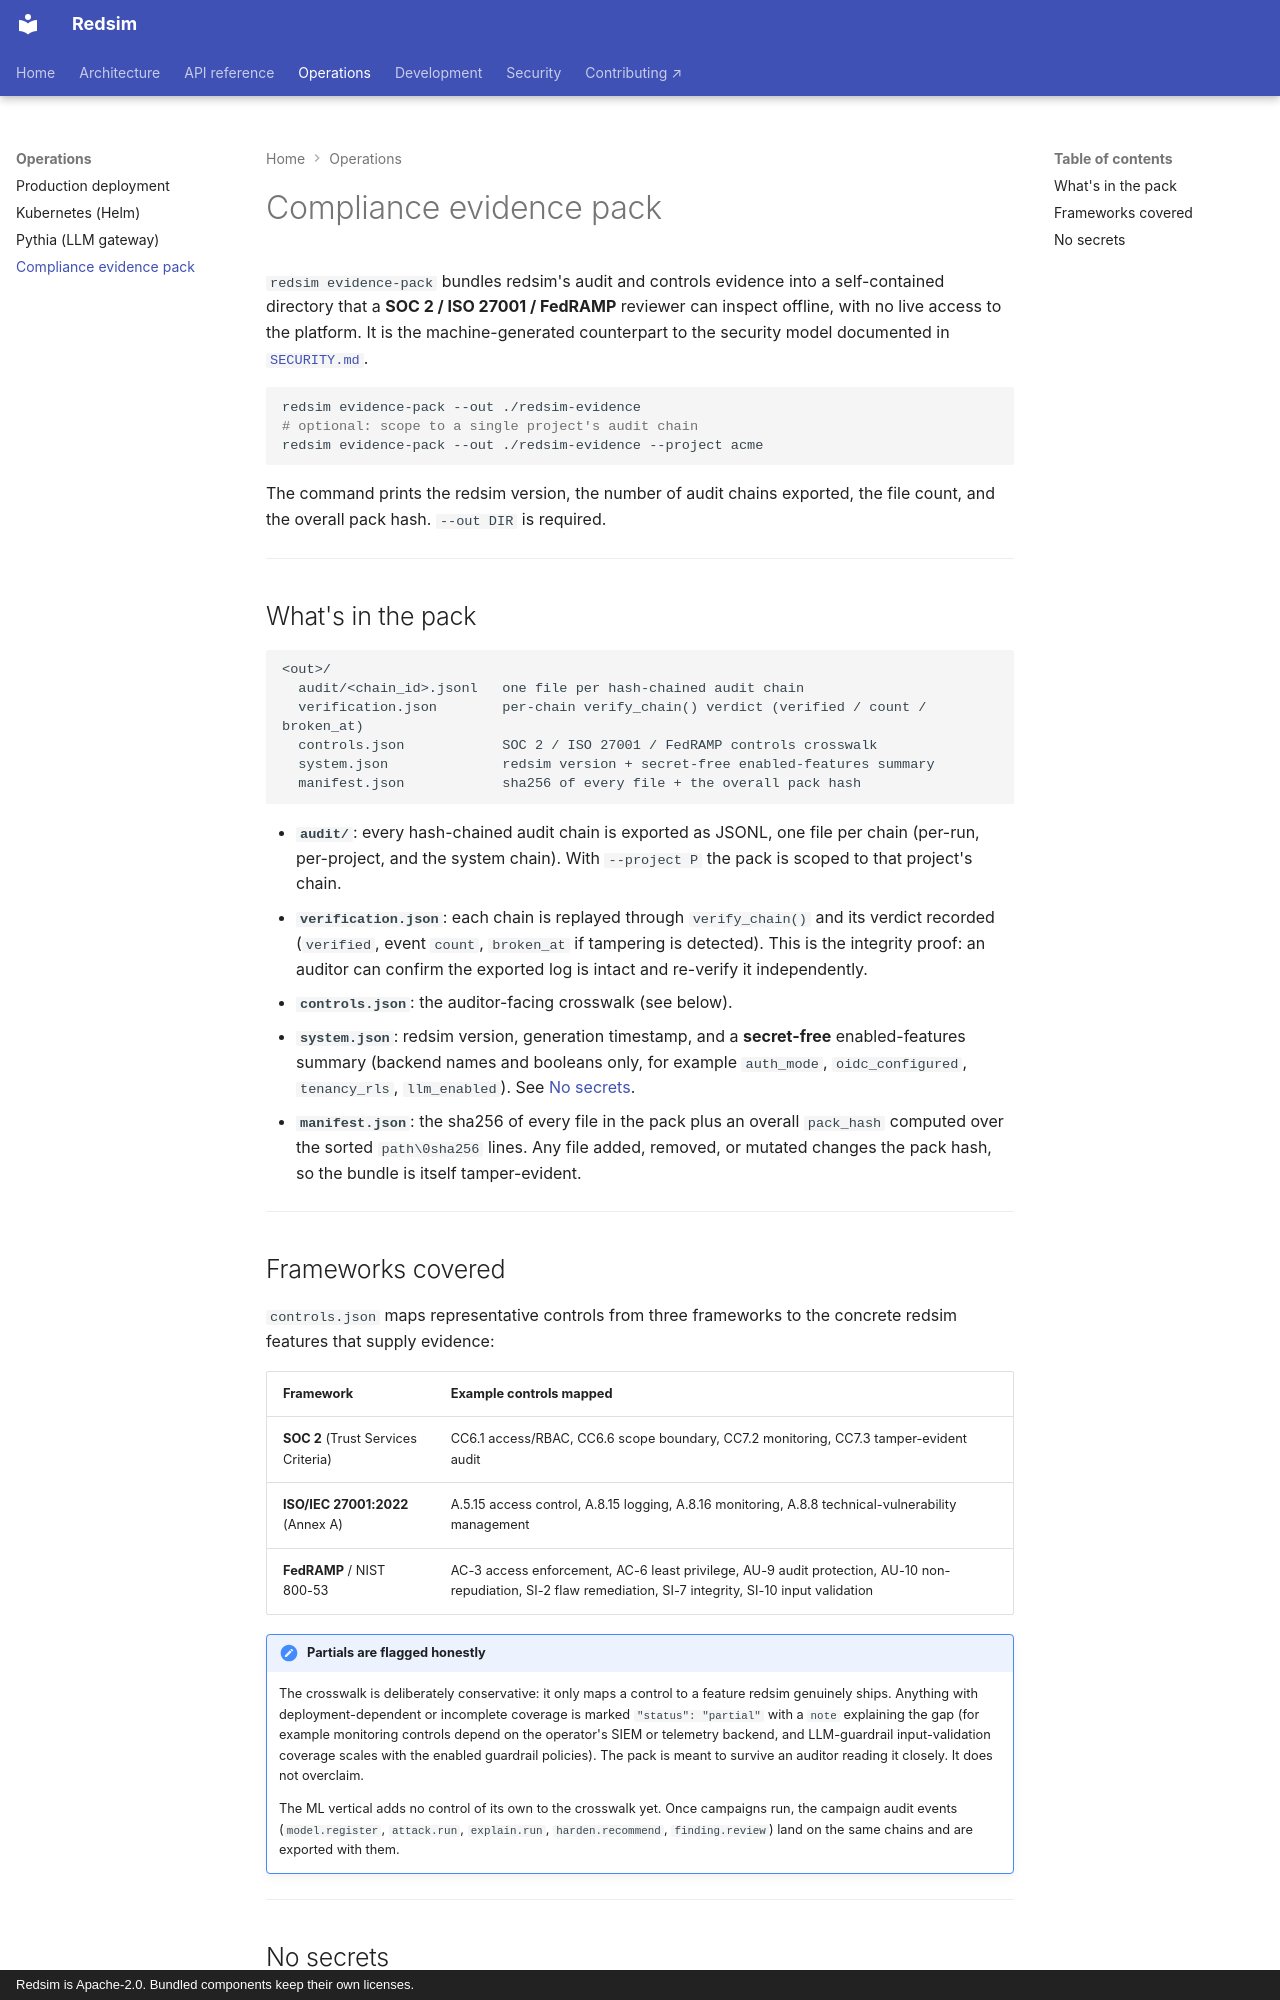

repository: IntelliBridge/ndia-red-team-simulator · page: ops/compliance-evidence/index.html · generator: mkdocs · copyright: Redsim is Apache-2.0. Bundled components keep their own licenses.

# Compliance evidence pack

`redsim evidence-pack` bundles redsim's audit and controls evidence into a
self-contained directory that a **SOC 2 / ISO 27001 / FedRAMP** reviewer
can inspect offline, with no live access to the platform. It is the
machine-generated counterpart to the security model documented in
[`SECURITY.md`](https://github.com/IntelliBridge/ndia-red-team-simulator/blob/main/SECURITY.md).

```bash
redsim evidence-pack --out ./redsim-evidence
# optional: scope to a single project's audit chain
redsim evidence-pack --out ./redsim-evidence --project acme
```

The command prints the redsim version, the number of audit chains
exported, the file count, and the overall pack hash. `--out DIR` is
required.

---

## What's in the pack

```
<out>/
  audit/<chain_id>.jsonl   one file per hash-chained audit chain
  verification.json        per-chain verify_chain() verdict (verified / count / broken_at)
  controls.json            SOC 2 / ISO 27001 / FedRAMP controls crosswalk
  system.json              redsim version + secret-free enabled-features summary
  manifest.json            sha256 of every file + the overall pack hash
```

- **`audit/`**: every hash-chained audit chain is exported as JSONL, one
  file per chain (per-run, per-project, and the system chain). With
  `--project P` the pack is scoped to that project's chain.
- **`verification.json`**: each chain is replayed through `verify_chain()`
  and its verdict recorded (`verified`, event `count`, `broken_at` if
  tampering is detected). This is the integrity proof: an auditor can
  confirm the exported log is intact and re-verify it independently.
- **`controls.json`**: the auditor-facing crosswalk (see below).
- **`system.json`**: redsim version, generation timestamp, and a
  **secret-free** enabled-features summary (backend names and booleans
  only, for example `auth_mode`, `oidc_configured`, `tenancy_rls`,
  `llm_enabled`). See [No secrets](#no-secrets).
- **`manifest.json`**: the sha256 of every file in the pack plus an overall
  `pack_hash` computed over the sorted `path\0sha256` lines. Any file
  added, removed, or mutated changes the pack hash, so the bundle is itself
  tamper-evident.

---

## Frameworks covered

`controls.json` maps representative controls from three frameworks to the
concrete redsim features that supply evidence:

| Framework | Example controls mapped |
|---|---|
| **SOC 2** (Trust Services Criteria) | CC6.1 access/RBAC, CC6.6 scope boundary, CC7.2 monitoring, CC7.3 tamper-evident audit |
| **ISO/IEC 27001:2022** (Annex A) | A.5.15 access control, A.8.15 logging, A.8.16 monitoring, A.8.8 technical-vulnerability management |
| **FedRAMP** / NIST 800-53 | AC-3 access enforcement, AC-6 least privilege, AU-9 audit protection, AU-10 non-repudiation, SI-2 flaw remediation, SI-7 integrity, SI-10 input validation |

!!! note "Partials are flagged honestly"
    The crosswalk is deliberately conservative: it only maps a control to
    a feature redsim genuinely ships. Anything with deployment-dependent or
    incomplete coverage is marked `"status": "partial"` with a `note`
    explaining the gap (for example monitoring controls depend on the
    operator's SIEM or telemetry backend, and LLM-guardrail input-validation
    coverage scales with the enabled guardrail policies). The pack is meant
    to survive an auditor reading it closely. It does not overclaim.

    The ML vertical adds no control of its own to the crosswalk yet. Once
    campaigns run, the campaign audit events (`model.register`,
    `attack.run`, `explain.run`, `harden.recommend`, `finding.review`) land
    on the same chains and are exported with them.

---
